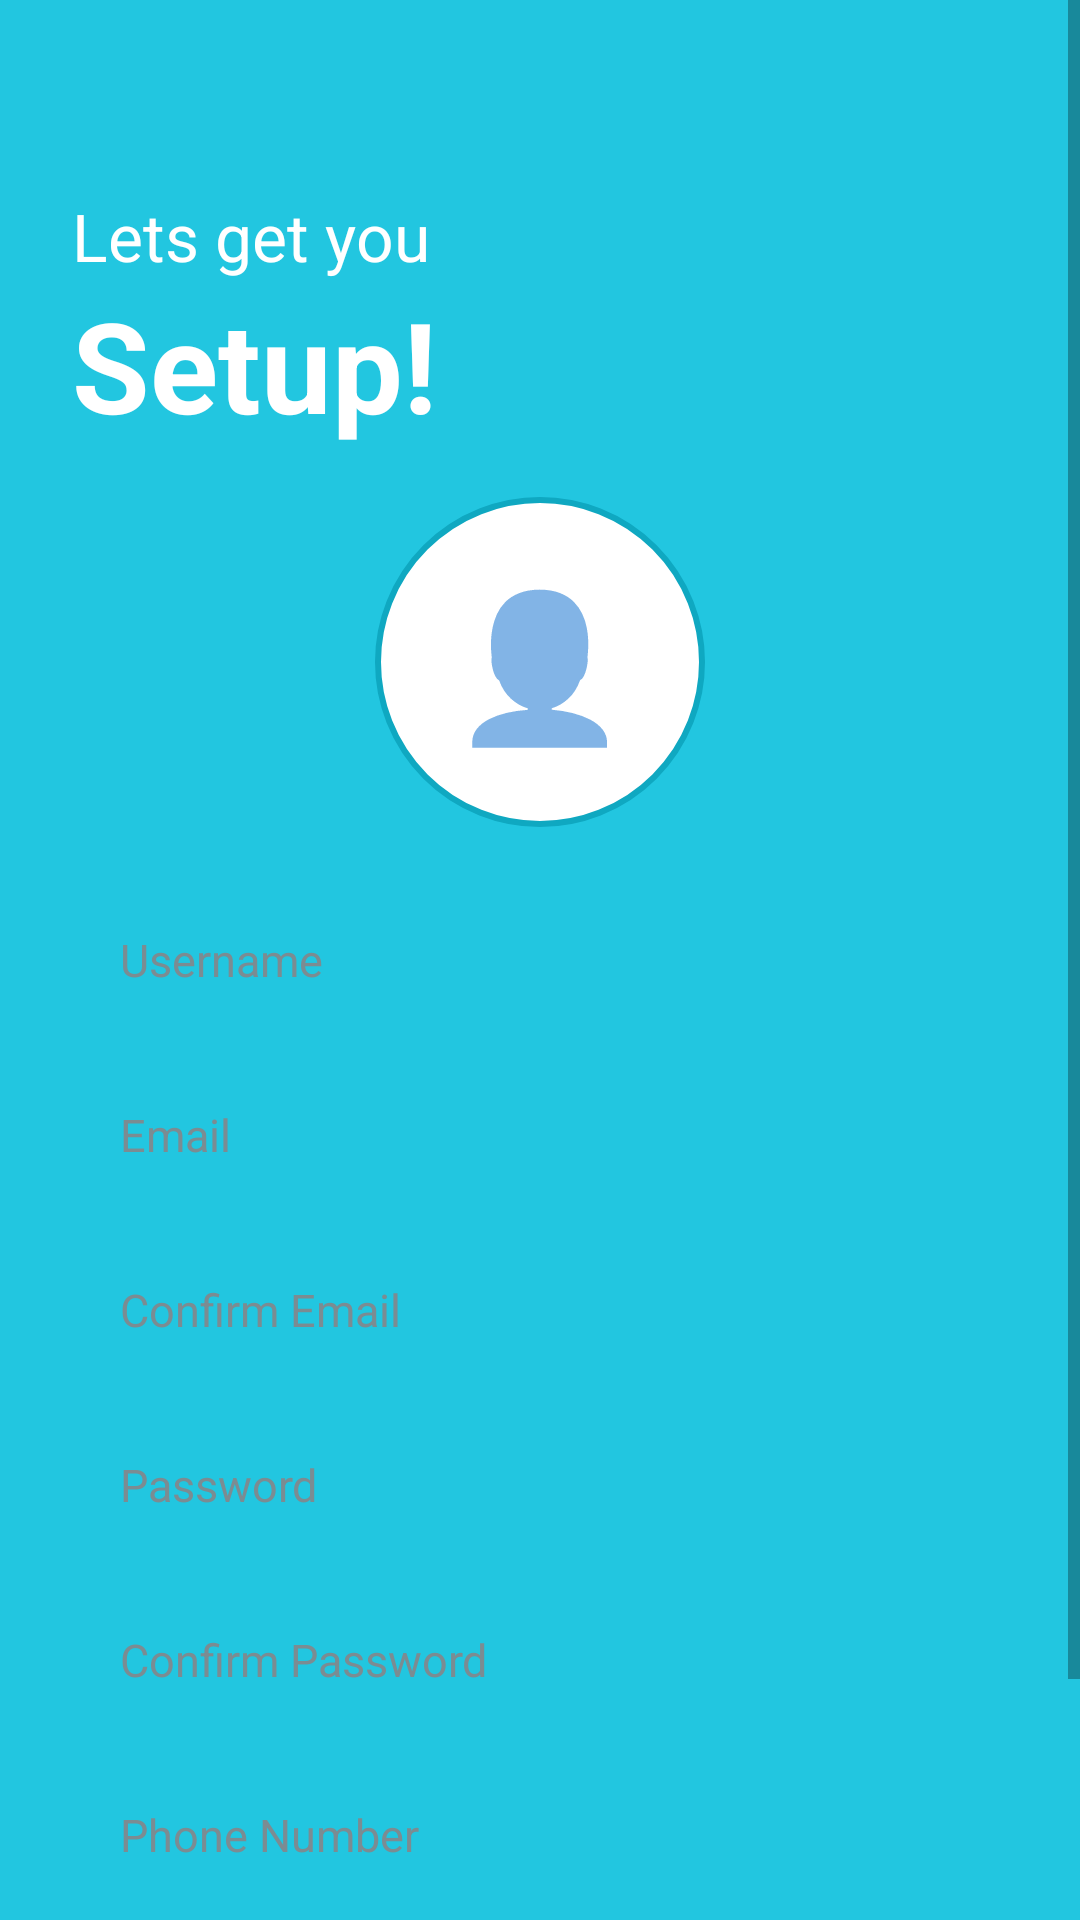

Produce the Android XML layout that renders to this screen, including the resource entries it uses.
<!-- AndroidManifest.xml: application theme Theme.LLMLearningAssistant -->
<!-- res/layout/activity_sign_up.xml -->
<?xml version="1.0" encoding="utf-8"?>
<ScrollView xmlns:android="http://schemas.android.com/apk/res/android"
    xmlns:app="http://schemas.android.com/apk/res-auto"
    android:layout_width="match_parent"
    android:layout_height="match_parent"
    android:background="@color/brand_cyan"
    android:fillViewport="true">

    <LinearLayout
        android:orientation="vertical"
        android:layout_width="match_parent"
        android:layout_height="wrap_content"
        android:padding="24dp">

        <LinearLayout
            android:id="@+id/titleBlock"
            android:orientation="vertical"
            android:layout_width="wrap_content"
            android:layout_height="wrap_content"
            android:layout_marginTop="40dp">

            <TextView
                android:layout_width="wrap_content"
                android:layout_height="wrap_content"
                android:text="@string/setup_title"
                android:textColor="@color/white"
                android:textSize="22sp" />

            <TextView
                android:layout_width="wrap_content"
                android:layout_height="wrap_content"
                android:text="@string/setup_subtitle"
                android:textColor="@color/white"
                android:textSize="42sp"
                android:textStyle="bold" />
        </LinearLayout>

        
        <FrameLayout
            android:layout_width="110dp"
            android:layout_height="110dp"
            android:layout_gravity="center_horizontal"
            android:layout_marginTop="16dp"
            android:background="@drawable/bg_avatar_circle"
            android:contentDescription="@string/cd_avatar">

            <TextView
                android:layout_width="wrap_content"
                android:layout_height="wrap_content"
                android:layout_gravity="center"
                android:text="👤"
                android:textSize="48sp" />
        </FrameLayout>

        <EditText
            android:id="@+id/etUsername"
            style="@style/AppInput"
            android:layout_width="match_parent"
            android:layout_height="wrap_content"
            android:layout_marginTop="20dp"
            android:autofillHints="username"
            android:hint="@string/hint_username"
            android:inputType="text" />

        <EditText
            android:id="@+id/etEmail"
            style="@style/AppInput"
            android:layout_width="match_parent"
            android:layout_height="wrap_content"
            android:layout_marginTop="10dp"
            android:autofillHints="emailAddress"
            android:hint="@string/hint_email"
            android:inputType="textEmailAddress" />

        <EditText
            android:id="@+id/etConfirmEmail"
            style="@style/AppInput"
            android:layout_width="match_parent"
            android:layout_height="wrap_content"
            android:layout_marginTop="10dp"
            android:hint="@string/hint_confirm_email"
            android:inputType="textEmailAddress" />

        <EditText
            android:id="@+id/etPassword"
            style="@style/AppInput"
            android:layout_width="match_parent"
            android:layout_height="wrap_content"
            android:layout_marginTop="10dp"
            android:autofillHints="newPassword"
            android:hint="@string/hint_password"
            android:inputType="textPassword" />

        <EditText
            android:id="@+id/etConfirmPassword"
            style="@style/AppInput"
            android:layout_width="match_parent"
            android:layout_height="wrap_content"
            android:layout_marginTop="10dp"
            android:hint="@string/hint_confirm_password"
            android:inputType="textPassword" />

        <EditText
            android:id="@+id/etPhone"
            style="@style/AppInput"
            android:layout_width="match_parent"
            android:layout_height="wrap_content"
            android:layout_marginTop="10dp"
            android:autofillHints="phone"
            android:hint="@string/hint_phone"
            android:inputType="phone" />

        <com.google.android.material.button.MaterialButton
            android:id="@+id/btnCreateAccount"
            style="@style/AppButton.Primary"
            android:layout_width="match_parent"
            android:layout_height="wrap_content"
            android:layout_marginTop="20dp"
            android:contentDescription="Submit the form and create a new account"
            android:text="@string/btn_create_account" />

    </LinearLayout>
</ScrollView>
<!-- resources referenced by this layout -->
<resources>
  <color name="brand_cyan">#22C6E0</color>
  <color name="white">#FFFFFFFF</color>
  <!-- drawable bg_avatar_circle (drawable) -->
  <?xml version="1.0" encoding="utf-8"?>
  <shape xmlns:android="http://schemas.android.com/apk/res/android"
      android:shape="oval">
      <solid android:color="@color/white" />
      <stroke android:width="2dp" android:color="@color/brand_cyan_dark" />
  </shape>
  <string name="btn_create_account">Create new Account</string>
  <string name="cd_avatar">User avatar, tap to change</string>
  <string name="hint_confirm_email">Confirm Email</string>
  <string name="hint_confirm_password">Confirm Password</string>
  <string name="hint_email">Email</string>
  <string name="hint_password">Password</string>
  <string name="hint_phone">Phone Number</string>
  <string name="hint_username">Username</string>
  <string name="setup_subtitle">Setup!</string>
  <string name="setup_title">Lets get you</string>
  <style name="AppButton.Primary" parent="Widget.MaterialComponents.Button">
          <item name="android:textColor">@color/white</item>
          <item name="android:textSize">16sp</item>
          <item name="android:textStyle">bold</item>
          <item name="android:minHeight">52dp</item>
          <item name="backgroundTint">@color/accent_green</item>
          <item name="cornerRadius">10dp</item>
          <item name="android:letterSpacing">0</item>
      </style>
  <style name="AppInput" parent="Widget.AppCompat.EditText">
          <item name="android:background">@drawable/bg_input_field</item>
          <item name="android:paddingStart">16dp</item>
          <item name="android:paddingEnd">16dp</item>
          <item name="android:paddingTop">14dp</item>
          <item name="android:paddingBottom">14dp</item>
          <item name="android:textColor">@color/text_primary</item>
          <item name="android:textColorHint">@color/input_hint</item>
          <item name="android:textSize">15sp</item>
          <item name="android:minHeight">48dp</item>
      </style>
  <style name="Theme.LLMLearningAssistant" parent="Theme.MaterialComponents.DayNight.NoActionBar">
          <item name="colorPrimary">@color/brand_cyan</item>
          <item name="colorPrimaryVariant">@color/brand_cyan_dark</item>
          <item name="colorOnPrimary">@color/white</item>
          <item name="colorSecondary">@color/accent_green</item>
          <item name="colorSecondaryVariant">@color/accent_green_dark</item>
          <item name="colorOnSecondary">@color/white</item>
          <item name="android:statusBarColor">@color/brand_cyan</item>
          <item name="android:windowLightStatusBar" tools:targetApi="m">false</item>
          <item name="android:navigationBarColor">@color/brand_cyan</item>
      </style>
  <color name="brand_cyan_dark">#0FA8C1</color>
  <color name="accent_green">#3DDC84</color>
  <color name="text_primary">#0B2A33</color>
  <color name="input_hint">#7B8C92</color>
  <color name="accent_green_dark">#2CAE66</color>
</resources>
